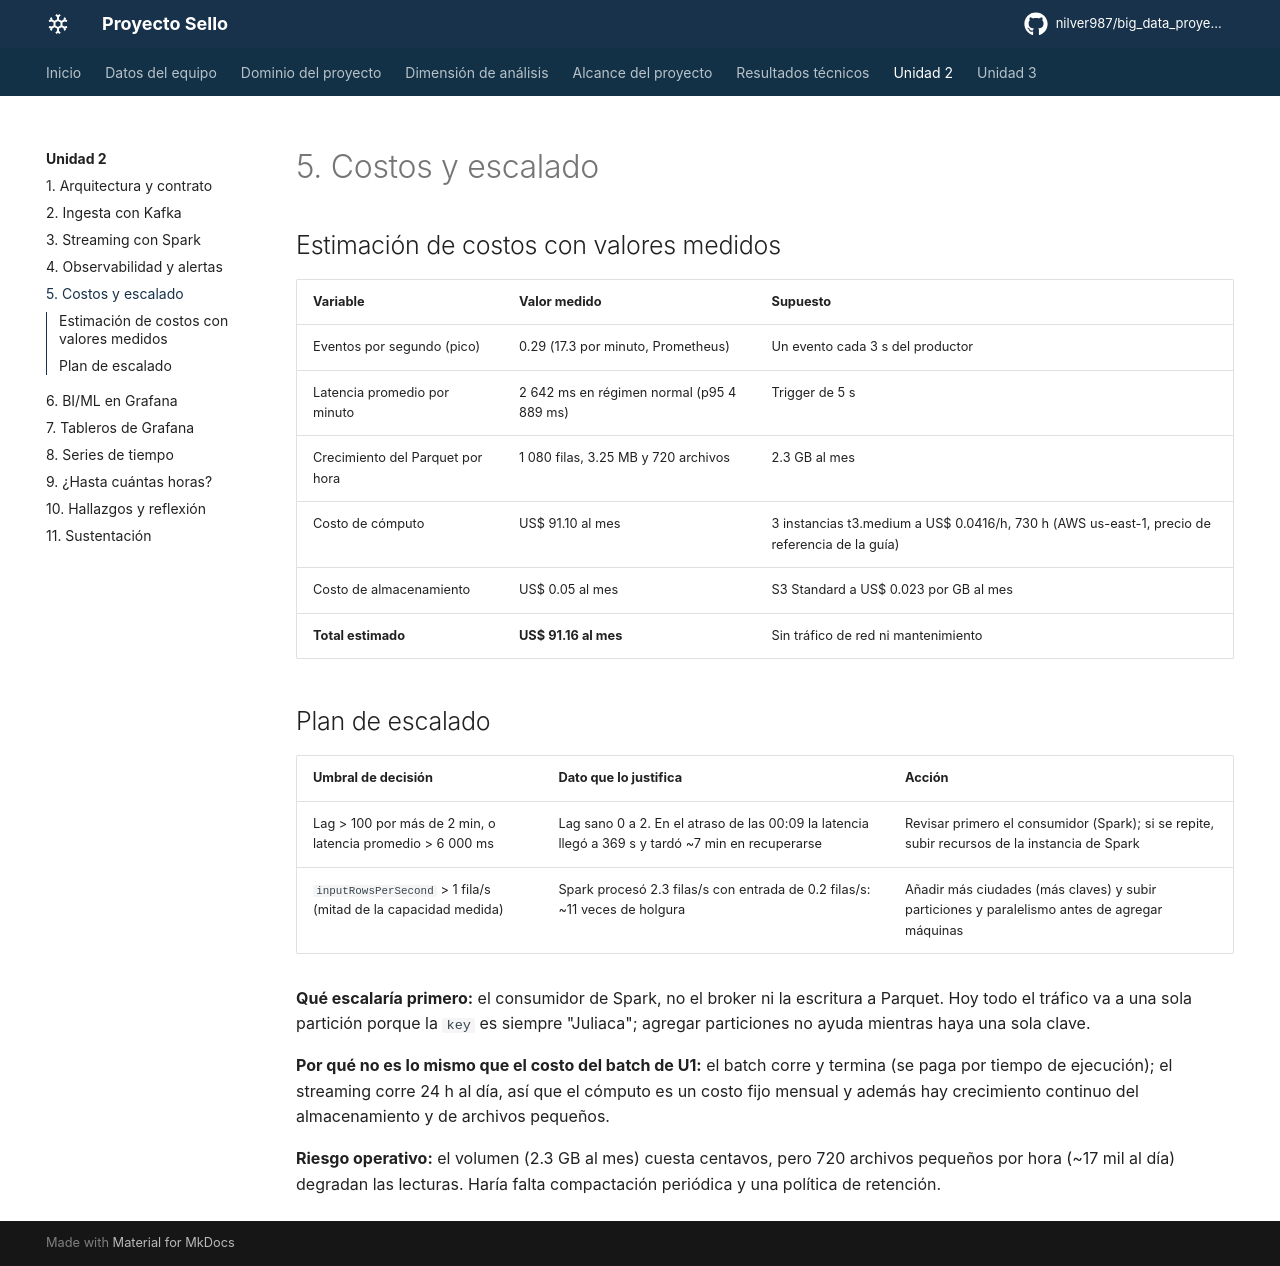

repository: nilver987/big_data_proyecto-sello · page: unidad2/costos-escalado/index.html · generator: mkdocs

# 5. Costos y escalado

## Estimación de costos con valores medidos

| Variable | Valor medido | Supuesto |
|---|---|---|
| Eventos por segundo (pico) | 0.29 (17.3 por minuto, Prometheus) | Un evento cada 3 s del productor |
| Latencia promedio por minuto | 2 642 ms en régimen normal (p95 4 889 ms) | Trigger de 5 s |
| Crecimiento del Parquet por hora | 1 080 filas, 3.25 MB y 720 archivos | 2.3 GB al mes |
| Costo de cómputo | US$ 91.10 al mes | 3 instancias t3.medium a US$ 0.0416/h, 730 h (AWS us-east-1, precio de referencia de la guía) |
| Costo de almacenamiento | US$ 0.05 al mes | S3 Standard a US$ 0.023 por GB al mes |
| **Total estimado** | **US$ 91.16 al mes** | Sin tráfico de red ni mantenimiento |

## Plan de escalado

| Umbral de decisión | Dato que lo justifica | Acción |
|---|---|---|
| Lag > 100 por más de 2 min, o latencia promedio > 6 000 ms | Lag sano 0 a 2. En el atraso de las 00:09 la latencia llegó a 369 s y tardó ~7 min en recuperarse | Revisar primero el consumidor (Spark); si se repite, subir recursos de la instancia de Spark |
| `inputRowsPerSecond` > 1 fila/s (mitad de la capacidad medida) | Spark procesó 2.3 filas/s con entrada de 0.2 filas/s: ~11 veces de holgura | Añadir más ciudades (más claves) y subir particiones y paralelismo antes de agregar máquinas |

**Qué escalaría primero:** el consumidor de Spark, no el broker ni la escritura a Parquet. Hoy todo el tráfico va a una sola partición porque la `key` es siempre "Juliaca"; agregar particiones no ayuda mientras haya una sola clave.

**Por qué no es lo mismo que el costo del batch de U1:** el batch corre y termina (se paga por tiempo de ejecución); el streaming corre 24 h al día, así que el cómputo es un costo fijo mensual y además hay crecimiento continuo del almacenamiento y de archivos pequeños.

**Riesgo operativo:** el volumen (2.3 GB al mes) cuesta centavos, pero 720 archivos pequeños por hora (~17 mil al día) degradan las lecturas. Haría falta compactación periódica y una política de retención.
